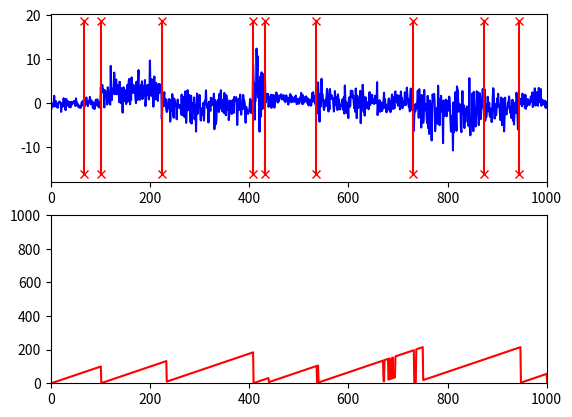

Recreate this plot in Python.
import numpy as np
import matplotlib.pyplot as plt

from scipy.special import gammaln

def studentpdf(x, mu, var, nu):
    # [redacted]
    c = np.exp(gammaln(0.5*(nu + 1.0)) - gammaln(0.5*nu))/np.sqrt((nu*np.pi*var))
    p = c * (1 + (1.0/(nu*var))*(x-mu)**2)**(-(nu+1)/2)
    return p


def constant_hazard(r, lam):
  return 1.0/lam * np.ones_like(r)


if __name__ == '__main__':

    # How many time steps to generate?
    T = 1000

    # Specify the hazard function.
    # This is a handle to a function that takes one argument - the number of
    # time increments since the last changepoint - and returns a value in
    # the interval [0,1] that is the probability of changepoint.  Generally
    # you might want to have your hazard function take parameters, so using
    # an anonymous function is helpful.  We're going to just use the simple
    # constant-rate hazard function that gives geomtrically-drawn intervals
    # between changepoints.  We'll specify the rate via a mean.
    lam        = 200
    hazard_func  = lambda r: constant_hazard(r, lam)

    # This data is Gaussian with unknown mean and variance.  We are going to
    # use the standard conjugate prior of a normal-inverse-gamma.  Note that
    # one cannot use non-informative priors for changepoint detection in
    # this construction.  The NIG yields a closed-form predictive
    # distribution, which makes it easy to use in this context.  There are
    # lots of references out there for doing this kind of inference - for
    # example Chris Bishop's "Pattern Recognition and Machine Learning" in
    # [redacted]
    mu0    = 0
    kappa0 = 1
    alpha0 = 1
    beta0  = 1

    # This will hold the data.  Preallocate for a slight speed improvement.
    X = []

    # Store the times of changepoints.  It's useful to see them.
    CP = []

    # Generate the initial parameters of the Gaussian from the prior.
    curr_ivar = np.random.gamma(alpha0)/beta0
    curr_mean = np.random.randn()/np.sqrt((kappa0*curr_ivar)) + mu0

    # The initial run length is zero.
    curr_run = 0

    # Now, loop forward in time and generate data.
    for t in range(T):

      # Get the probability of a new changepoint.
      p = hazard_func(curr_run)

      # Randomly generate a changepoint, perhaps.
      if np.random.rand() < p:

        # Generate new Gaussian parameters from the prior.
        curr_ivar = np.random.gamma(alpha0)*beta0
        curr_mean = np.random.randn()/np.sqrt(kappa0*curr_ivar) + mu0

        # The run length drops back to zero.
        curr_run = 0

        # Add this changepoint to the end of the list.
        CP.append(t)

      else:

        # Increment the run length if there was no changepoint.
        curr_run += 1

        # Draw data from the current parameters.
      X.append( np.random.randn()/np.sqrt(curr_ivar) + curr_mean )

    # Plot the data and we'll have a look.
    fig = plt.figure()
    ax = fig.add_subplot(2,1,1)
    ax.plot(range(T), X, 'b-')
    for c in CP:
      ax.plot([c,c], [1.5*np.min(X),1.5*np.max(X)], 'rx-')
    ax.grid


    # Now we have some data in X and it's time to perform inference.
    # First, setup the matrix that will hold our beliefs about the current
    # run lengths.  We'll initialize it all to zero at first.  Obviously
    # we're assuming here that we know how long we're going to do the
    # inference.  You can imagine other data structures that don't make that
    # assumption (e.g. linked lists).  We're doing this because it's easy.
    R = 1e-16*np.ones((T+1, T))

    # At time t=0, we actually have complete knowledge about the run
    # length.  It is definitely zero.  See the paper for other possible
    # boundary conditions.
    R[0,0] = 1

    # Track the current set of parameters.  These start out at the prior and
    # accumulate data as we proceed.
    muT    = mu0
    kappaT = kappa0
    alphaT = alpha0
    betaT  = beta0

    # Keep track of the maximums.
    maxes  = np.zeros((T+1,))

    # Loop over the data like we're seeing it all for the first time.
    for t in range(1,T):

      # Evaluate the predictive distribution for the new datum under each of
      # the parameters.  This is the standard thing from Bayesian inference.
      predprobs = studentpdf(X[t], muT,betaT*(kappaT+1)/(alphaT*kappaT),2.0*alphaT)

      # Evaluate the hazard function for this interval.
      H = hazard_func(np.asarray(range(t)))

      # Evaluate the growth probabilities - shift the probabilities down and to
      # the right, scaled by the hazard function and the predictive
      # probabilities.

      R[1:t+1,t] = R[:t,t-1]*predprobs*(1-H)

      # Evaluate the probability that there *was* a changepoint and we're
      # accumulating the mass back down at r = 0.
      R[0,t] = np.sum( R[:t,t-1]*predprobs*H )

      # Renormalize the run length probabilities for improved numerical
      # stability.
      R[:,t] = R[:,t] / (1e-16 + np.sum(R[:,t]))

      # Update the parameter sets for each possible run length.
      muT0    = np.append( mu0    , (kappaT*muT + X[t]) / (kappaT+1) )
      kappaT0 = np.append( kappa0 , kappaT + 1. )
      alphaT0 = np.append( alpha0 , alphaT + 0.5 )
      betaT0  = np.append( beta0  , betaT + (kappaT *(X[t]-muT)**2)/(2.0*(kappaT+1)) )
      muT     = muT0
      kappaT  = kappaT0
      alphaT  = alphaT0
      betaT   = betaT0

      # Store the maximum, to plot later.
      maxes[t] = np.argmax(R[:,t])


    # Show the log smears and the maximums.
    ax2 = fig.add_subplot(2,1,2, sharex = ax)
    #ax2.imshow(-np.log(R), cmap = plt.get_cmap('gray'), origin='lower')

    ax2.plot(range(1,T+2), maxes, 'r-')
    ax2.set_xlim([0, T])
    ax2.set_ylim([0, T])
    plt.show()



